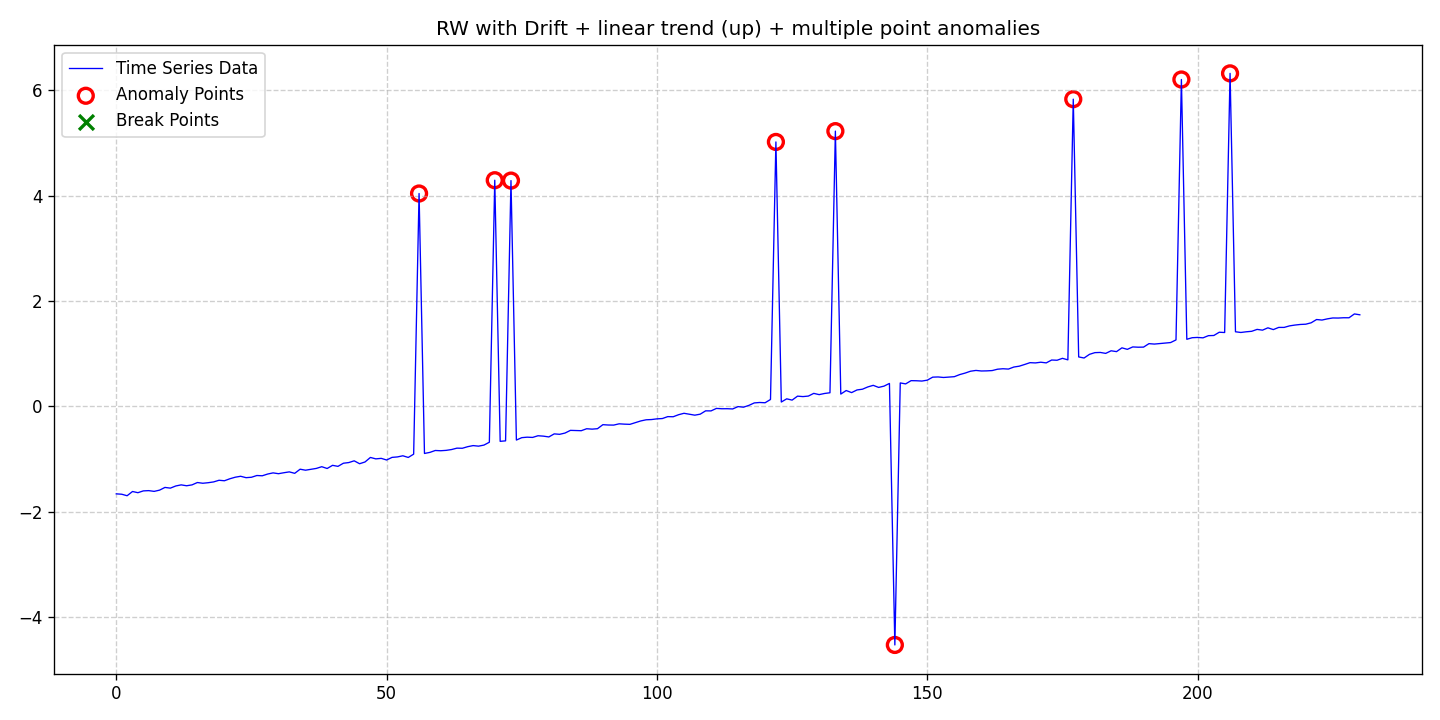

Source data for this figure (header and first rows):
date, data, stationary, det_lin_up, det_lin_down, det_quad, det_cubic, det_exp, det_damped, stoc_trend, volatility, single_seas, multiple_seas, point_anom_single, point_anom_multi, collect_anom, context_anom, mean_shift, var_shift, trend_shift, point_anom_count, point_anom_location, point_anom_point, collect_anom_count
2020-01-01, -1.662, 0, 1, 0, 0, 0, 0, 0, 1, 0, 0, 0, 0, 1, 0, 0, 0, 0, 0, 9, [56, 70, 73, 122, 133, 144, 177, 197, 20…, [56, 70, 73, 122, 133, 144, 177, 197, 20…, 0
2020-01-02, -1.669, 0, 1, 0, 0, 0, 0, 0, 1, 0, 0, 0, 0, 1, 0, 0, 0, 0, 0, 9, [56, 70, 73, 122, 133, 144, 177, 197, 20…, [56, 70, 73, 122, 133, 144, 177, 197, 20…, 0
2020-01-03, -1.697, 0, 1, 0, 0, 0, 0, 0, 1, 0, 0, 0, 0, 1, 0, 0, 0, 0, 0, 9, [56, 70, 73, 122, 133, 144, 177, 197, 20…, [56, 70, 73, 122, 133, 144, 177, 197, 20…, 0
2020-01-04, -1.617, 0, 1, 0, 0, 0, 0, 0, 1, 0, 0, 0, 0, 1, 0, 0, 0, 0, 0, 9, [56, 70, 73, 122, 133, 144, 177, 197, 20…, [56, 70, 73, 122, 133, 144, 177, 197, 20…, 0
2020-01-05, -1.64, 0, 1, 0, 0, 0, 0, 0, 1, 0, 0, 0, 0, 1, 0, 0, 0, 0, 0, 9, [56, 70, 73, 122, 133, 144, 177, 197, 20…, [56, 70, 73, 122, 133, 144, 177, 197, 20…, 0
2020-01-06, -1.606, 0, 1, 0, 0, 0, 0, 0, 1, 0, 0, 0, 0, 1, 0, 0, 0, 0, 0, 9, [56, 70, 73, 122, 133, 144, 177, 197, 20…, [56, 70, 73, 122, 133, 144, 177, 197, 20…, 0
2020-01-07, -1.6, 0, 1, 0, 0, 0, 0, 0, 1, 0, 0, 0, 0, 1, 0, 0, 0, 0, 0, 9, [56, 70, 73, 122, 133, 144, 177, 197, 20…, [56, 70, 73, 122, 133, 144, 177, 197, 20…, 0
2020-01-08, -1.615, 0, 1, 0, 0, 0, 0, 0, 1, 0, 0, 0, 0, 1, 0, 0, 0, 0, 0, 9, [56, 70, 73, 122, 133, 144, 177, 197, 20…, [56, 70, 73, 122, 133, 144, 177, 197, 20…, 0
2020-01-09, -1.591, 0, 1, 0, 0, 0, 0, 0, 1, 0, 0, 0, 0, 1, 0, 0, 0, 0, 0, 9, [56, 70, 73, 122, 133, 144, 177, 197, 20…, [56, 70, 73, 122, 133, 144, 177, 197, 20…, 0
2020-01-10, -1.54, 0, 1, 0, 0, 0, 0, 0, 1, 0, 0, 0, 0, 1, 0, 0, 0, 0, 0, 9, [56, 70, 73, 122, 133, 144, 177, 197, 20…, [56, 70, 73, 122, 133, 144, 177, 197, 20…, 0
2020-01-11, -1.553, 0, 1, 0, 0, 0, 0, 0, 1, 0, 0, 0, 0, 1, 0, 0, 0, 0, 0, 9, [56, 70, 73, 122, 133, 144, 177, 197, 20…, [56, 70, 73, 122, 133, 144, 177, 197, 20…, 0
2020-01-12, -1.512, 0, 1, 0, 0, 0, 0, 0, 1, 0, 0, 0, 0, 1, 0, 0, 0, 0, 0, 9, [56, 70, 73, 122, 133, 144, 177, 197, 20…, [56, 70, 73, 122, 133, 144, 177, 197, 20…, 0
2020-01-13, -1.491, 0, 1, 0, 0, 0, 0, 0, 1, 0, 0, 0, 0, 1, 0, 0, 0, 0, 0, 9, [56, 70, 73, 122, 133, 144, 177, 197, 20…, [56, 70, 73, 122, 133, 144, 177, 197, 20…, 0
2020-01-14, -1.508, 0, 1, 0, 0, 0, 0, 0, 1, 0, 0, 0, 0, 1, 0, 0, 0, 0, 0, 9, [56, 70, 73, 122, 133, 144, 177, 197, 20…, [56, 70, 73, 122, 133, 144, 177, 197, 20…, 0
2020-01-15, -1.492, 0, 1, 0, 0, 0, 0, 0, 1, 0, 0, 0, 0, 1, 0, 0, 0, 0, 0, 9, [56, 70, 73, 122, 133, 144, 177, 197, 20…, [56, 70, 73, 122, 133, 144, 177, 197, 20…, 0
2020-01-16, -1.447, 0, 1, 0, 0, 0, 0, 0, 1, 0, 0, 0, 0, 1, 0, 0, 0, 0, 0, 9, [56, 70, 73, 122, 133, 144, 177, 197, 20…, [56, 70, 73, 122, 133, 144, 177, 197, 20…, 0
2020-01-17, -1.461, 0, 1, 0, 0, 0, 0, 0, 1, 0, 0, 0, 0, 1, 0, 0, 0, 0, 0, 9, [56, 70, 73, 122, 133, 144, 177, 197, 20…, [56, 70, 73, 122, 133, 144, 177, 197, 20…, 0
2020-01-18, -1.45, 0, 1, 0, 0, 0, 0, 0, 1, 0, 0, 0, 0, 1, 0, 0, 0, 0, 0, 9, [56, 70, 73, 122, 133, 144, 177, 197, 20…, [56, 70, 73, 122, 133, 144, 177, 197, 20…, 0
2020-01-19, -1.435, 0, 1, 0, 0, 0, 0, 0, 1, 0, 0, 0, 0, 1, 0, 0, 0, 0, 0, 9, [56, 70, 73, 122, 133, 144, 177, 197, 20…, [56, 70, 73, 122, 133, 144, 177, 197, 20…, 0
2020-01-20, -1.404, 0, 1, 0, 0, 0, 0, 0, 1, 0, 0, 0, 0, 1, 0, 0, 0, 0, 0, 9, [56, 70, 73, 122, 133, 144, 177, 197, 20…, [56, 70, 73, 122, 133, 144, 177, 197, 20…, 0
2020-01-21, -1.413, 0, 1, 0, 0, 0, 0, 0, 1, 0, 0, 0, 0, 1, 0, 0, 0, 0, 0, 9, [56, 70, 73, 122, 133, 144, 177, 197, 20…, [56, 70, 73, 122, 133, 144, 177, 197, 20…, 0
2020-01-22, -1.375, 0, 1, 0, 0, 0, 0, 0, 1, 0, 0, 0, 0, 1, 0, 0, 0, 0, 0, 9, [56, 70, 73, 122, 133, 144, 177, 197, 20…, [56, 70, 73, 122, 133, 144, 177, 197, 20…, 0
2020-01-23, -1.346, 0, 1, 0, 0, 0, 0, 0, 1, 0, 0, 0, 0, 1, 0, 0, 0, 0, 0, 9, [56, 70, 73, 122, 133, 144, 177, 197, 20…, [56, 70, 73, 122, 133, 144, 177, 197, 20…, 0
2020-01-24, -1.328, 0, 1, 0, 0, 0, 0, 0, 1, 0, 0, 0, 0, 1, 0, 0, 0, 0, 0, 9, [56, 70, 73, 122, 133, 144, 177, 197, 20…, [56, 70, 73, 122, 133, 144, 177, 197, 20…, 0
2020-01-25, -1.355, 0, 1, 0, 0, 0, 0, 0, 1, 0, 0, 0, 0, 1, 0, 0, 0, 0, 0, 9, [56, 70, 73, 122, 133, 144, 177, 197, 20…, [56, 70, 73, 122, 133, 144, 177, 197, 20…, 0
2020-01-26, -1.347, 0, 1, 0, 0, 0, 0, 0, 1, 0, 0, 0, 0, 1, 0, 0, 0, 0, 0, 9, [56, 70, 73, 122, 133, 144, 177, 197, 20…, [56, 70, 73, 122, 133, 144, 177, 197, 20…, 0
2020-01-27, -1.314, 0, 1, 0, 0, 0, 0, 0, 1, 0, 0, 0, 0, 1, 0, 0, 0, 0, 0, 9, [56, 70, 73, 122, 133, 144, 177, 197, 20…, [56, 70, 73, 122, 133, 144, 177, 197, 20…, 0
2020-01-28, -1.319, 0, 1, 0, 0, 0, 0, 0, 1, 0, 0, 0, 0, 1, 0, 0, 0, 0, 0, 9, [56, 70, 73, 122, 133, 144, 177, 197, 20…, [56, 70, 73, 122, 133, 144, 177, 197, 20…, 0
2020-01-29, -1.285, 0, 1, 0, 0, 0, 0, 0, 1, 0, 0, 0, 0, 1, 0, 0, 0, 0, 0, 9, [56, 70, 73, 122, 133, 144, 177, 197, 20…, [56, 70, 73, 122, 133, 144, 177, 197, 20…, 0
2020-01-30, -1.264, 0, 1, 0, 0, 0, 0, 0, 1, 0, 0, 0, 0, 1, 0, 0, 0, 0, 0, 9, [56, 70, 73, 122, 133, 144, 177, 197, 20…, [56, 70, 73, 122, 133, 144, 177, 197, 20…, 0
2020-01-31, -1.279, 0, 1, 0, 0, 0, 0, 0, 1, 0, 0, 0, 0, 1, 0, 0, 0, 0, 0, 9, [56, 70, 73, 122, 133, 144, 177, 197, 20…, [56, 70, 73, 122, 133, 144, 177, 197, 20…, 0
2020-02-01, -1.261, 0, 1, 0, 0, 0, 0, 0, 1, 0, 0, 0, 0, 1, 0, 0, 0, 0, 0, 9, [56, 70, 73, 122, 133, 144, 177, 197, 20…, [56, 70, 73, 122, 133, 144, 177, 197, 20…, 0
2020-02-02, -1.245, 0, 1, 0, 0, 0, 0, 0, 1, 0, 0, 0, 0, 1, 0, 0, 0, 0, 0, 9, [56, 70, 73, 122, 133, 144, 177, 197, 20…, [56, 70, 73, 122, 133, 144, 177, 197, 20…, 0
2020-02-03, -1.272, 0, 1, 0, 0, 0, 0, 0, 1, 0, 0, 0, 0, 1, 0, 0, 0, 0, 0, 9, [56, 70, 73, 122, 133, 144, 177, 197, 20…, [56, 70, 73, 122, 133, 144, 177, 197, 20…, 0
2020-02-04, -1.194, 0, 1, 0, 0, 0, 0, 0, 1, 0, 0, 0, 0, 1, 0, 0, 0, 0, 0, 9, [56, 70, 73, 122, 133, 144, 177, 197, 20…, [56, 70, 73, 122, 133, 144, 177, 197, 20…, 0
2020-02-05, -1.213, 0, 1, 0, 0, 0, 0, 0, 1, 0, 0, 0, 0, 1, 0, 0, 0, 0, 0, 9, [56, 70, 73, 122, 133, 144, 177, 197, 20…, [56, 70, 73, 122, 133, 144, 177, 197, 20…, 0
2020-02-06, -1.197, 0, 1, 0, 0, 0, 0, 0, 1, 0, 0, 0, 0, 1, 0, 0, 0, 0, 0, 9, [56, 70, 73, 122, 133, 144, 177, 197, 20…, [56, 70, 73, 122, 133, 144, 177, 197, 20…, 0
2020-02-07, -1.179, 0, 1, 0, 0, 0, 0, 0, 1, 0, 0, 0, 0, 1, 0, 0, 0, 0, 0, 9, [56, 70, 73, 122, 133, 144, 177, 197, 20…, [56, 70, 73, 122, 133, 144, 177, 197, 20…, 0
2020-02-08, -1.146, 0, 1, 0, 0, 0, 0, 0, 1, 0, 0, 0, 0, 1, 0, 0, 0, 0, 0, 9, [56, 70, 73, 122, 133, 144, 177, 197, 20…, [56, 70, 73, 122, 133, 144, 177, 197, 20…, 0
2020-02-09, -1.18, 0, 1, 0, 0, 0, 0, 0, 1, 0, 0, 0, 0, 1, 0, 0, 0, 0, 0, 9, [56, 70, 73, 122, 133, 144, 177, 197, 20…, [56, 70, 73, 122, 133, 144, 177, 197, 20…, 0
2020-02-10, -1.12, 0, 1, 0, 0, 0, 0, 0, 1, 0, 0, 0, 0, 1, 0, 0, 0, 0, 0, 9, [56, 70, 73, 122, 133, 144, 177, 197, 20…, [56, 70, 73, 122, 133, 144, 177, 197, 20…, 0
2020-02-11, -1.14, 0, 1, 0, 0, 0, 0, 0, 1, 0, 0, 0, 0, 1, 0, 0, 0, 0, 0, 9, [56, 70, 73, 122, 133, 144, 177, 197, 20…, [56, 70, 73, 122, 133, 144, 177, 197, 20…, 0
2020-02-12, -1.081, 0, 1, 0, 0, 0, 0, 0, 1, 0, 0, 0, 0, 1, 0, 0, 0, 0, 0, 9, [56, 70, 73, 122, 133, 144, 177, 197, 20…, [56, 70, 73, 122, 133, 144, 177, 197, 20…, 0
2020-02-13, -1.068, 0, 1, 0, 0, 0, 0, 0, 1, 0, 0, 0, 0, 1, 0, 0, 0, 0, 0, 9, [56, 70, 73, 122, 133, 144, 177, 197, 20…, [56, 70, 73, 122, 133, 144, 177, 197, 20…, 0
2020-02-14, -1.035, 0, 1, 0, 0, 0, 0, 0, 1, 0, 0, 0, 0, 1, 0, 0, 0, 0, 0, 9, [56, 70, 73, 122, 133, 144, 177, 197, 20…, [56, 70, 73, 122, 133, 144, 177, 197, 20…, 0
2020-02-15, -1.09, 0, 1, 0, 0, 0, 0, 0, 1, 0, 0, 0, 0, 1, 0, 0, 0, 0, 0, 9, [56, 70, 73, 122, 133, 144, 177, 197, 20…, [56, 70, 73, 122, 133, 144, 177, 197, 20…, 0
2020-02-16, -1.057, 0, 1, 0, 0, 0, 0, 0, 1, 0, 0, 0, 0, 1, 0, 0, 0, 0, 0, 9, [56, 70, 73, 122, 133, 144, 177, 197, 20…, [56, 70, 73, 122, 133, 144, 177, 197, 20…, 0
2020-02-17, -0.9708, 0, 1, 0, 0, 0, 0, 0, 1, 0, 0, 0, 0, 1, 0, 0, 0, 0, 0, 9, [56, 70, 73, 122, 133, 144, 177, 197, 20…, [56, 70, 73, 122, 133, 144, 177, 197, 20…, 0
2020-02-18, -0.9978, 0, 1, 0, 0, 0, 0, 0, 1, 0, 0, 0, 0, 1, 0, 0, 0, 0, 0, 9, [56, 70, 73, 122, 133, 144, 177, 197, 20…, [56, 70, 73, 122, 133, 144, 177, 197, 20…, 0
2020-02-19, -0.9882, 0, 1, 0, 0, 0, 0, 0, 1, 0, 0, 0, 0, 1, 0, 0, 0, 0, 0, 9, [56, 70, 73, 122, 133, 144, 177, 197, 20…, [56, 70, 73, 122, 133, 144, 177, 197, 20…, 0
2020-02-20, -1.019, 0, 1, 0, 0, 0, 0, 0, 1, 0, 0, 0, 0, 1, 0, 0, 0, 0, 0, 9, [56, 70, 73, 122, 133, 144, 177, 197, 20…, [56, 70, 73, 122, 133, 144, 177, 197, 20…, 0
2020-02-21, -0.9694, 0, 1, 0, 0, 0, 0, 0, 1, 0, 0, 0, 0, 1, 0, 0, 0, 0, 0, 9, [56, 70, 73, 122, 133, 144, 177, 197, 20…, [56, 70, 73, 122, 133, 144, 177, 197, 20…, 0
2020-02-22, -0.9608, 0, 1, 0, 0, 0, 0, 0, 1, 0, 0, 0, 0, 1, 0, 0, 0, 0, 0, 9, [56, 70, 73, 122, 133, 144, 177, 197, 20…, [56, 70, 73, 122, 133, 144, 177, 197, 20…, 0
2020-02-23, -0.9392, 0, 1, 0, 0, 0, 0, 0, 1, 0, 0, 0, 0, 1, 0, 0, 0, 0, 0, 9, [56, 70, 73, 122, 133, 144, 177, 197, 20…, [56, 70, 73, 122, 133, 144, 177, 197, 20…, 0
2020-02-24, -0.9708, 0, 1, 0, 0, 0, 0, 0, 1, 0, 0, 0, 0, 1, 0, 0, 0, 0, 0, 9, [56, 70, 73, 122, 133, 144, 177, 197, 20…, [56, 70, 73, 122, 133, 144, 177, 197, 20…, 0
2020-02-25, -0.9084, 0, 1, 0, 0, 0, 0, 0, 1, 0, 0, 0, 0, 1, 0, 0, 0, 0, 0, 9, [56, 70, 73, 122, 133, 144, 177, 197, 20…, [56, 70, 73, 122, 133, 144, 177, 197, 20…, 0
2020-02-26, 4.038, 0, 1, 0, 0, 0, 0, 0, 1, 0, 0, 0, 0, 1, 0, 0, 0, 0, 0, 9, [56, 70, 73, 122, 133, 144, 177, 197, 20…, [56, 70, 73, 122, 133, 144, 177, 197, 20…, 0
2020-02-27, -0.8951, 0, 1, 0, 0, 0, 0, 0, 1, 0, 0, 0, 0, 1, 0, 0, 0, 0, 0, 9, [56, 70, 73, 122, 133, 144, 177, 197, 20…, [56, 70, 73, 122, 133, 144, 177, 197, 20…, 0
2020-02-28, -0.8747, 0, 1, 0, 0, 0, 0, 0, 1, 0, 0, 0, 0, 1, 0, 0, 0, 0, 0, 9, [56, 70, 73, 122, 133, 144, 177, 197, 20…, [56, 70, 73, 122, 133, 144, 177, 197, 20…, 0
2020-02-29, -0.8387, 0, 1, 0, 0, 0, 0, 0, 1, 0, 0, 0, 0, 1, 0, 0, 0, 0, 0, 9, [56, 70, 73, 122, 133, 144, 177, 197, 20…, [56, 70, 73, 122, 133, 144, 177, 197, 20…, 0
... 171 more rows
